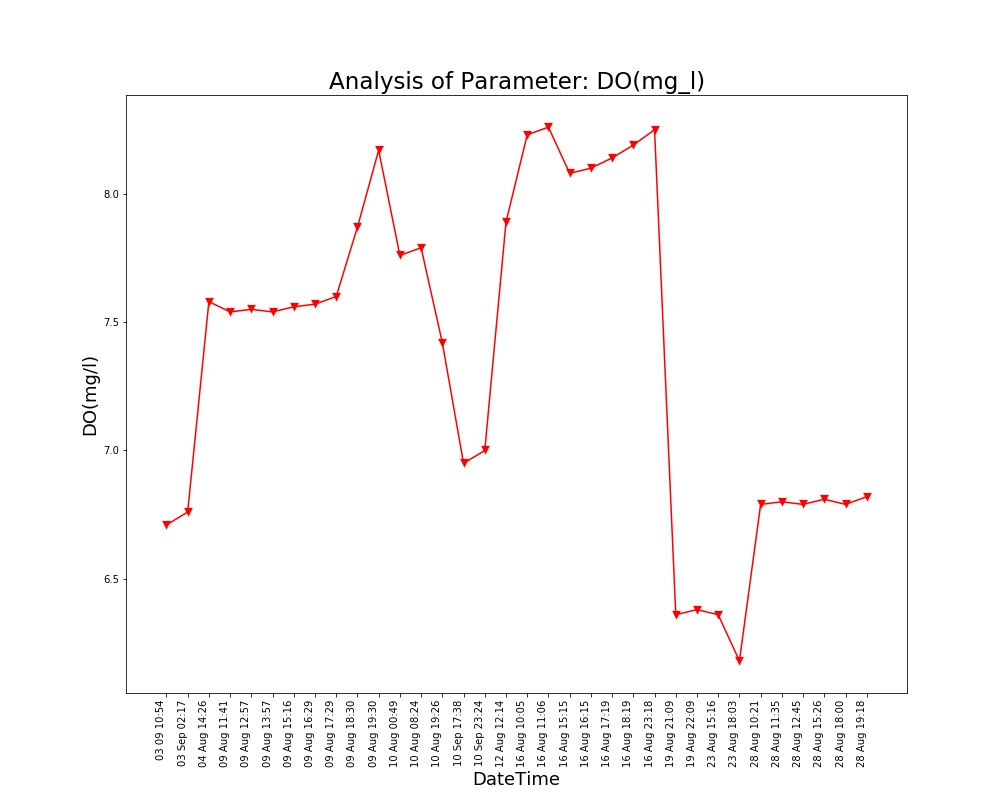

Values plotted in this chart, from the file beside it:
Unnamed: 0, DateTime, Date, Time, DO(mg/l)
0.0, 04 Aug 14:26, 04 Aug 2021, 14:26:24, 7.58
1.0, 09 Aug 11:41, 09 Aug 2021, 11:41:48, 7.54
2.0, 09 Aug 12:57, 09 Aug 2021, 12:57:04, 7.55
3.0, 09 Aug 13:57, 09 Aug 2021, 13:57:19, 7.54
4.0, 09 Aug 15:16, 09 Aug 2021, 15:16:19, 7.56
5.0, 09 Aug 16:29, 09 Aug 2021, 16:29:24, 7.57
6.0, 09 Aug 17:29, 09 Aug 2021, 17:29:51, 7.6
7.0, 09 Aug 18:30, 09 Aug 2021, 18:30:16, 7.87
8.0, 09 Aug 19:30, 09 Aug 2021, 19:30:40, 8.17
9.0, 10 Aug 00:49, 10 Aug 2021, 00:49:39, 7.76
10.0, 10 Aug 08:24, 10 Aug 2021, 08:24:01, 7.79
11.0, 10 Aug 19:26, 10 Aug 2021, 19:26:33, 7.42
12.0, 12 Aug 12:14, 12 Aug 2021, 12:14:31, 7.89
13.0, 16 Aug 10:05, 16 Aug 2021, 10:05:25, 8.23
14.0, 16 Aug 11:06, 16 Aug 2021, 11:06:03, 8.26
15.0, 16 Aug 15:15, 16 Aug 2021, 15:15:28, 8.08
16.0, 16 Aug 16:15, 16 Aug 2021, 16:15:54, 8.1
17.0, 16 Aug 17:19, 16 Aug 2021, 17:19:32, 8.14
18.0, 16 Aug 18:19, 16 Aug 2021, 18:19:53, 8.19
19.0, 16 Aug 23:18, 16 Aug 2021, 23:18:09, 8.25
20.0, 19 Aug 21:09, 19 Aug 2021, 21:09:25, 6.36
21.0, 19 Aug 22:09, 19 Aug 2021, 22:09:52, 6.38
22.0, 23 Aug 15:16, 23 Aug 2021, 15:16:38, 6.36
23.0, 23 Aug 18:03, 23 Aug 2021, 18:03:46, 6.18
24.0, 28 Aug 10:21, 28 Aug 2021, 10:21:18, 6.79
25.0, 28 Aug 11:35, 28 Aug 2021, 11:35:06, 6.8
26.0, 28 Aug 12:45, 28 Aug 2021, 12:45:39, 6.79
27.0, 28 Aug 15:26, 28 Aug 2021, 15:26:51, 6.81
28.0, 28 Aug 18:00, 28 Aug 2021, 18:00:08, 6.79
29.0, 28 Aug 19:18, 28 Aug 2021, 19:18:38, 6.82
, 03 Sep 02:17, 03 Sep 2021, 02:17:33, 6.76
, 03 09 10:54, 03 Sep 2021, 10:54:46, 6.71
, 10 Sep 17:38, 10 Sep 2021, 17:38:26, 6.95
, 10 Sep 23:24, 10 Sep 2021, 23:24:03, 7.0
